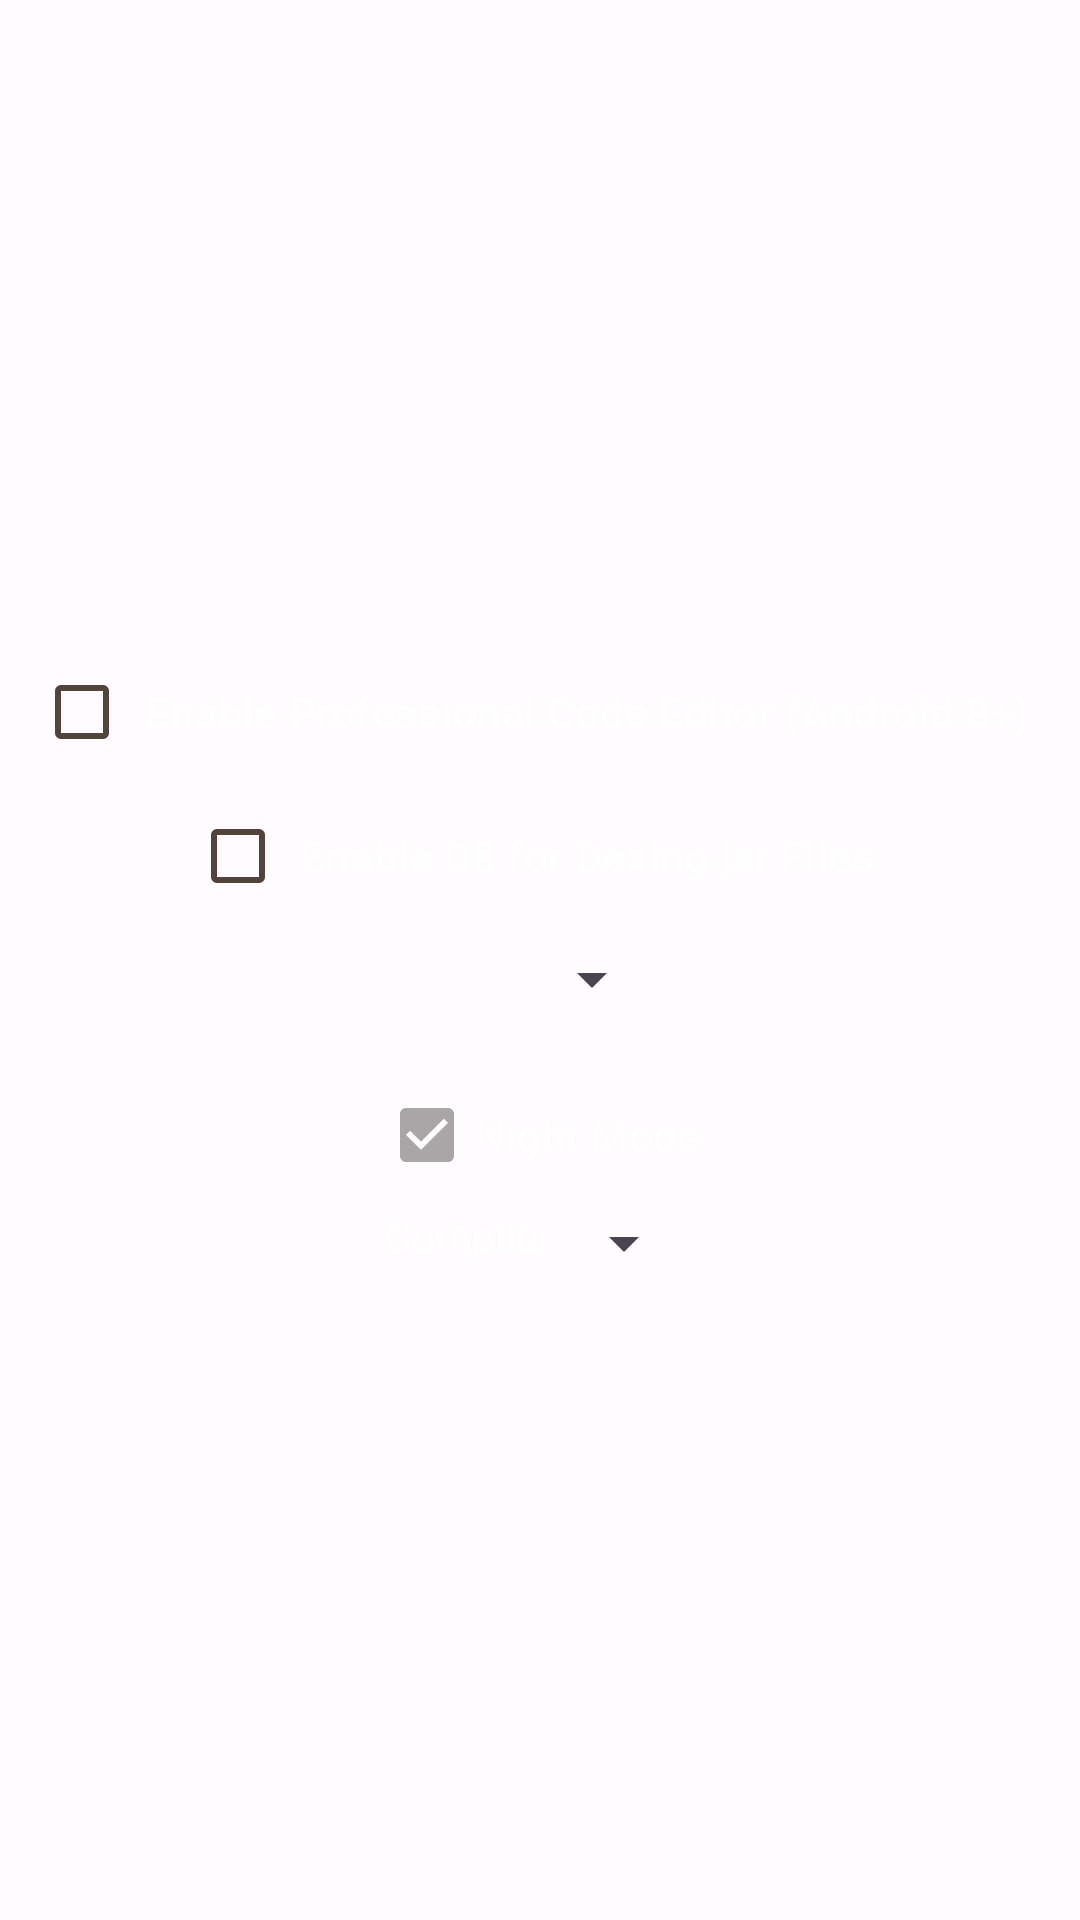

Android layout source for this screen:
<!-- AndroidManifest.xml: application theme AppTheme -->
<!-- res/layout/settings_layout.xml -->
<LinearLayout
        xmlns:android="http://schemas.android.com/apk/res/android"
    xmlns:app="http://schemas.android.com/apk/res-auto"
    android:layout_width="match_parent"
    android:layout_height="match_parent"
    android:gravity="center"
    android:orientation="vertical">
    <CheckBox
        android:layout_height="wrap_content"
        android:layout_width="wrap_content"
        android:padding="5dp"
        android:id="@+id/auto_completion"
        android:textStyle="bold"
        android:textColor="@color/text_color"
        android:text="@string/pro_editor_enable"
    />
    <CheckBox
        android:layout_height="wrap_content"
        android:layout_width="wrap_content"
        android:padding="5dp"
        android:id="@+id/d8"
        android:textStyle="bold"
        android:textColor="@color/text_color"
        android:text="@string/d8_enable"
    />
    <LinearLayout
        android:layout_height="wrap_content"
        android:layout_width="wrap_content"
        android:padding="5dp"
        android:orientation="horizontal"
    >
        <ImageView
            android:layout_height="35dp"
            android:layout_width="35dp"
            android:src="@drawable/lang"
            app:tint="@color/text_color" />
        <androidx.appcompat.widget.AppCompatSpinner
            android:id="@+id/spinner"
            android:layout_width="wrap_content"
            android:layout_height="wrap_content"
            android:padding="2dp"
            android:spinnerMode="dropdown" />
    </LinearLayout>
    <CheckBox
        android:layout_height="wrap_content"
        android:layout_width="wrap_content"
        android:text="@string/night_mode"
        android:id="@+id/night_mode"
        android:enabled="false"
        android:checked="true"
        android:textColor="@color/text_color"
    />
    <LinearLayout
        android:layout_height="wrap_content"
        android:layout_width="wrap_content"
        android:orientation="horizontal"
        android:textDirection="locale"
    >
        <TextView
            android:layout_height="wrap_content"
            android:layout_width="wrap_content"
            android:textColor="@color/text_color"
            android:text="@string/compiler"
        />
        <androidx.appcompat.widget.AppCompatSpinner
            android:id="@+id/comp_sp"
            android:layout_width="wrap_content"
            android:layout_height="wrap_content"
            android:padding="2dp"
            android:spinnerMode="dropdown" />
    </LinearLayout>
</LinearLayout>
<!-- resources referenced by this layout -->
<resources>
  <color name="text_color">#FFFFFF</color>
  <string name="compiler">Compiler</string>
  <string name="d8_enable">Enable D8 for Dexing jar Files</string>
  <string name="night_mode">Night Mode</string>
  <string name="pro_editor_enable">Enable Professional Code Editor (Android 8+)</string>
  <color name="md_theme_light_primary">#934B00</color>
  <color name="md_theme_light_onPrimary">#FFFFFF</color>
  <color name="md_theme_light_primaryContainer">#FFDCC5</color>
  <color name="md_theme_light_onPrimaryContainer">#301400</color>
  <color name="md_theme_light_secondary">#755945</color>
  <color name="md_theme_light_onSecondary">#FFFFFF</color>
  <color name="md_theme_light_secondaryContainer">#FFDCC5</color>
  <color name="md_theme_light_onSecondaryContainer">#2A1708</color>
  <color name="md_theme_light_tertiary">#5E6135</color>
  <color name="md_theme_light_onTertiary">#FFFFFF</color>
  <color name="md_theme_light_tertiaryContainer">#E3E6AF</color>
  <color name="md_theme_light_onTertiaryContainer">#1B1D00</color>
  <color name="md_theme_light_error">#BA1A1A</color>
  <color name="md_theme_light_errorContainer">#FFDAD6</color>
  <color name="md_theme_light_onError">#FFFFFF</color>
  <color name="md_theme_light_onErrorContainer">#410002</color>
  <color name="md_theme_light_background">#FFFBFF</color>
  <color name="md_theme_light_onBackground">#201A17</color>
  <color name="md_theme_light_surface">#FFFBFF</color>
  <color name="md_theme_light_onSurface">#201A17</color>
  <color name="md_theme_light_surfaceVariant">#F3DFD2</color>
  <color name="md_theme_light_onSurfaceVariant">#52443B</color>
  <color name="md_theme_light_outline">#84746A</color>
  <color name="md_theme_light_inverseOnSurface">#FBEEE8</color>
  <color name="md_theme_light_inverseSurface">#362F2B</color>
  <color name="md_theme_light_inversePrimary">#FFB781</color>
</resources>
